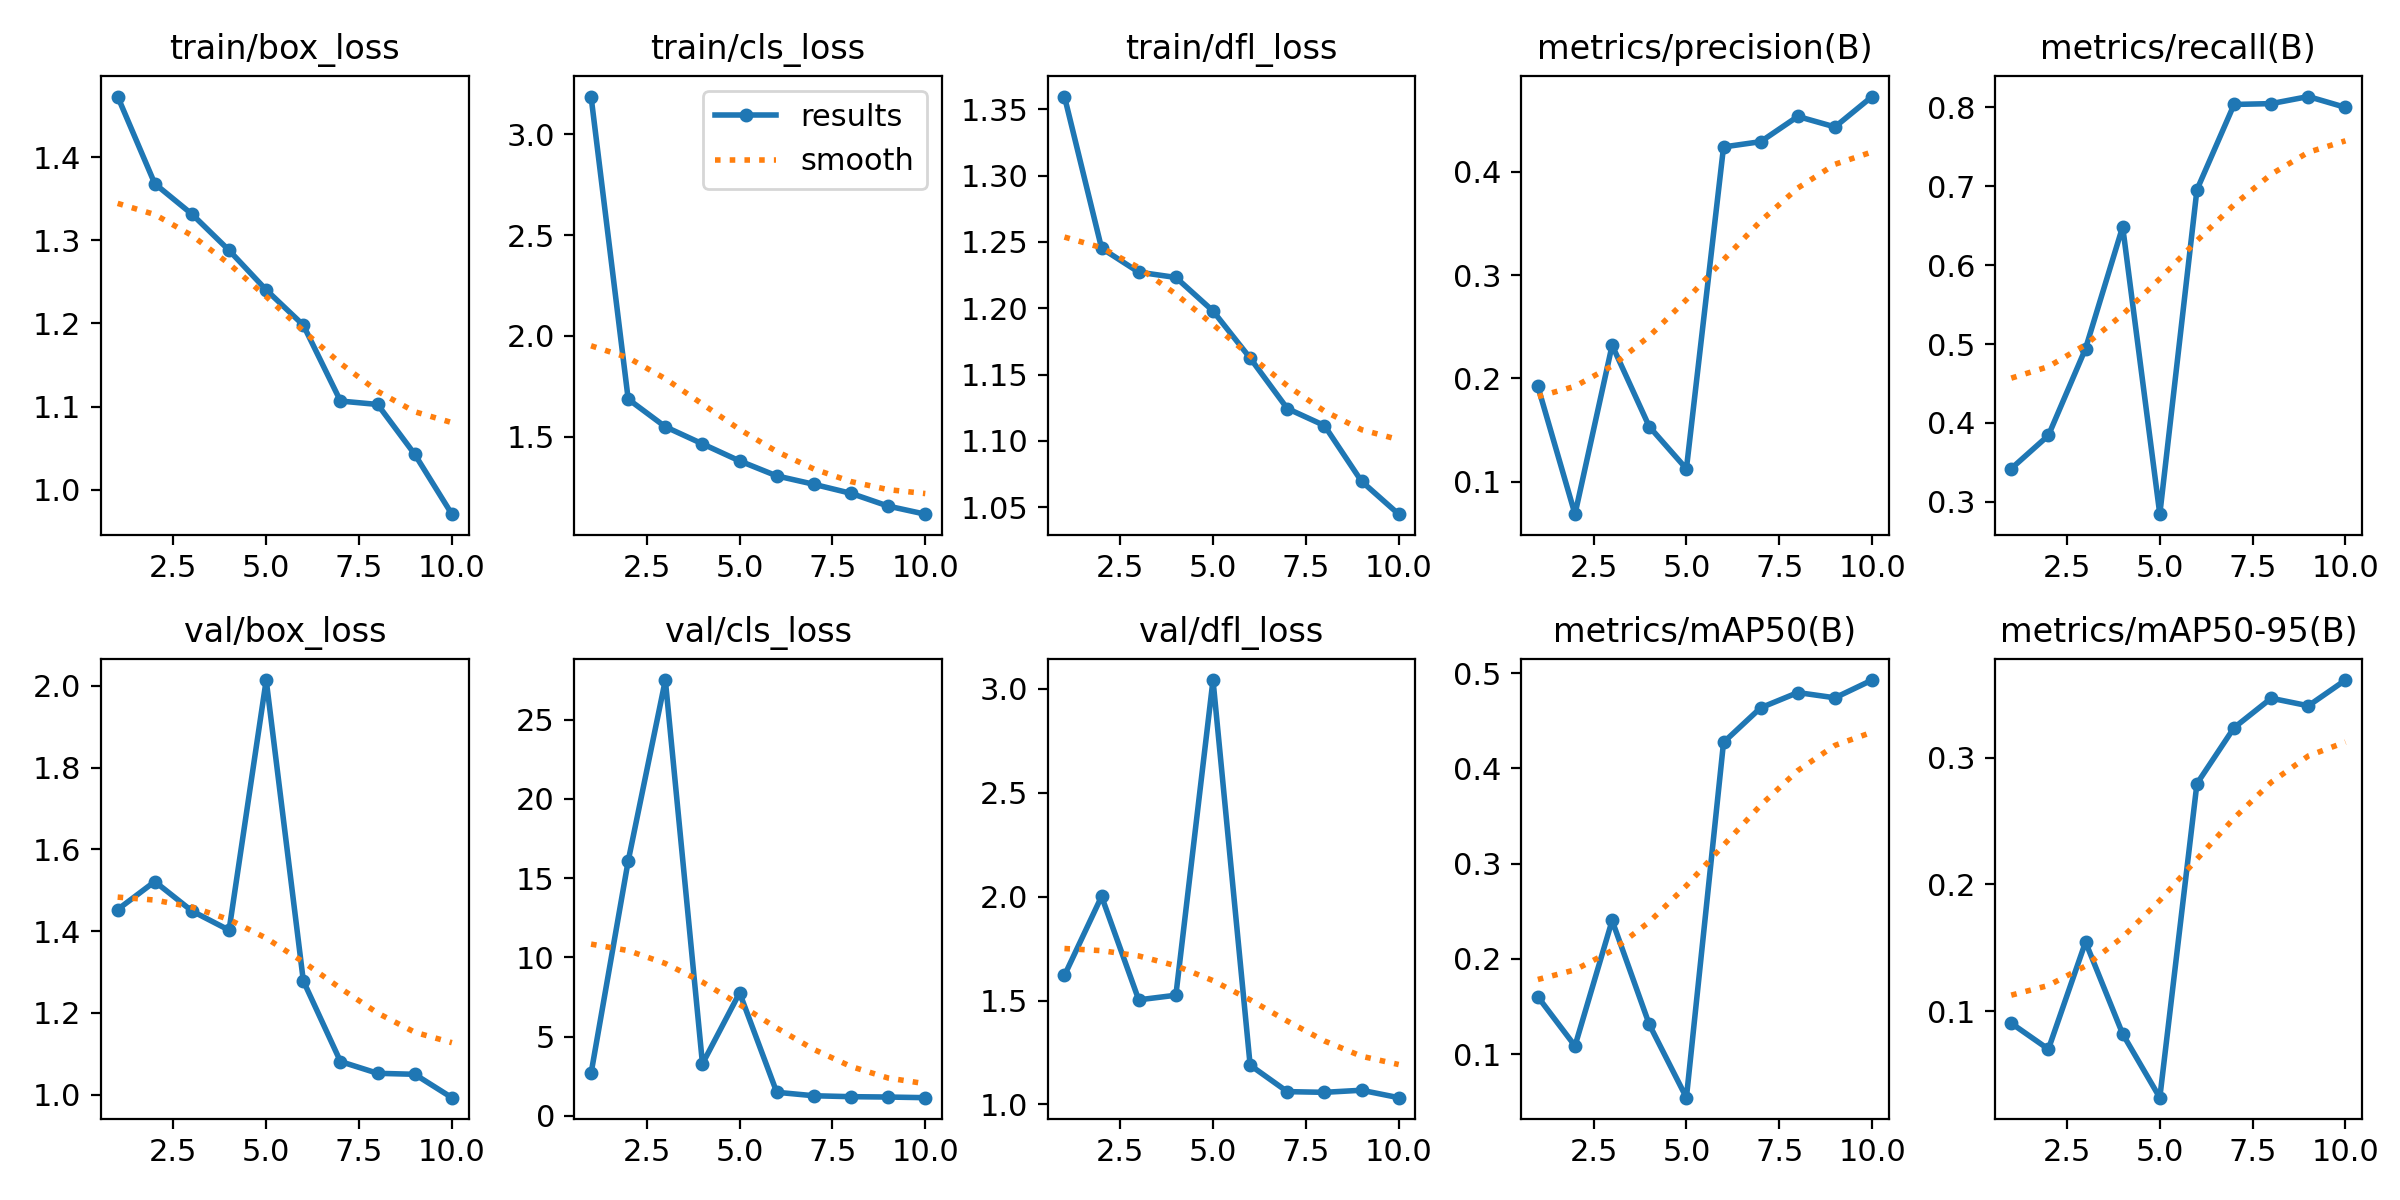

The file beside this chart, header and first rows:
epoch, time, train/box_loss, train/cls_loss, train/dfl_loss, metrics/precision(B), metrics/recall(B), metrics/mAP50(B), metrics/mAP50-95(B), val/box_loss, val/cls_loss, val/dfl_loss, lr/pg0, lr/pg1, lr/pg2
1, 83.01, 1.473, 3.188, 1.36, 0.1923, 0.3422, 0.1603, 0.09056, 1.453, 2.675, 1.621, 0.0005457, 0.0005457, 0.0005457
2, 163.7, 1.368, 1.686, 1.245, 0.06853, 0.3842, 0.1087, 0.07013, 1.521, 16.08, 2.001, 0.0009924, 0.0009924, 0.0009924
3, 265.5, 1.331, 1.549, 1.227, 0.2321, 0.4941, 0.2403, 0.1546, 1.449, 27.5, 1.503, 0.001329, 0.001329, 0.001329
4, 372.8, 1.288, 1.464, 1.223, 0.1533, 0.6485, 0.1313, 0.08212, 1.403, 3.284, 1.526, 0.001172, 0.001172, 0.001172
5, 493.6, 1.24, 1.379, 1.198, 0.1125, 0.2845, 0.05444, 0.03188, 2.014, 7.761, 3.042, 0.001007, 0.001007, 0.001007
6, 620.3, 1.198, 1.305, 1.162, 0.4242, 0.6953, 0.4272, 0.2795, 1.278, 1.484, 1.189, 0.0008418, 0.0008418, 0.0008418
7, 732.2, 1.107, 1.264, 1.124, 0.4294, 0.8034, 0.4635, 0.3236, 1.081, 1.265, 1.062, 0.0006768, 0.0006768, 0.0006768
8, 846.6, 1.103, 1.219, 1.112, 0.4538, 0.8044, 0.4795, 0.3468, 1.052, 1.206, 1.058, 0.0005118, 0.0005118, 0.0005118
9, 934.7, 1.043, 1.155, 1.07, 0.4436, 0.8134, 0.474, 0.3409, 1.05, 1.184, 1.068, 0.0003467, 0.0003467, 0.0003467
10, 1040, 0.9706, 1.115, 1.045, 0.4731, 0.7996, 0.4926, 0.3612, 0.9928, 1.144, 1.033, 0.0001817, 0.0001817, 0.0001817
